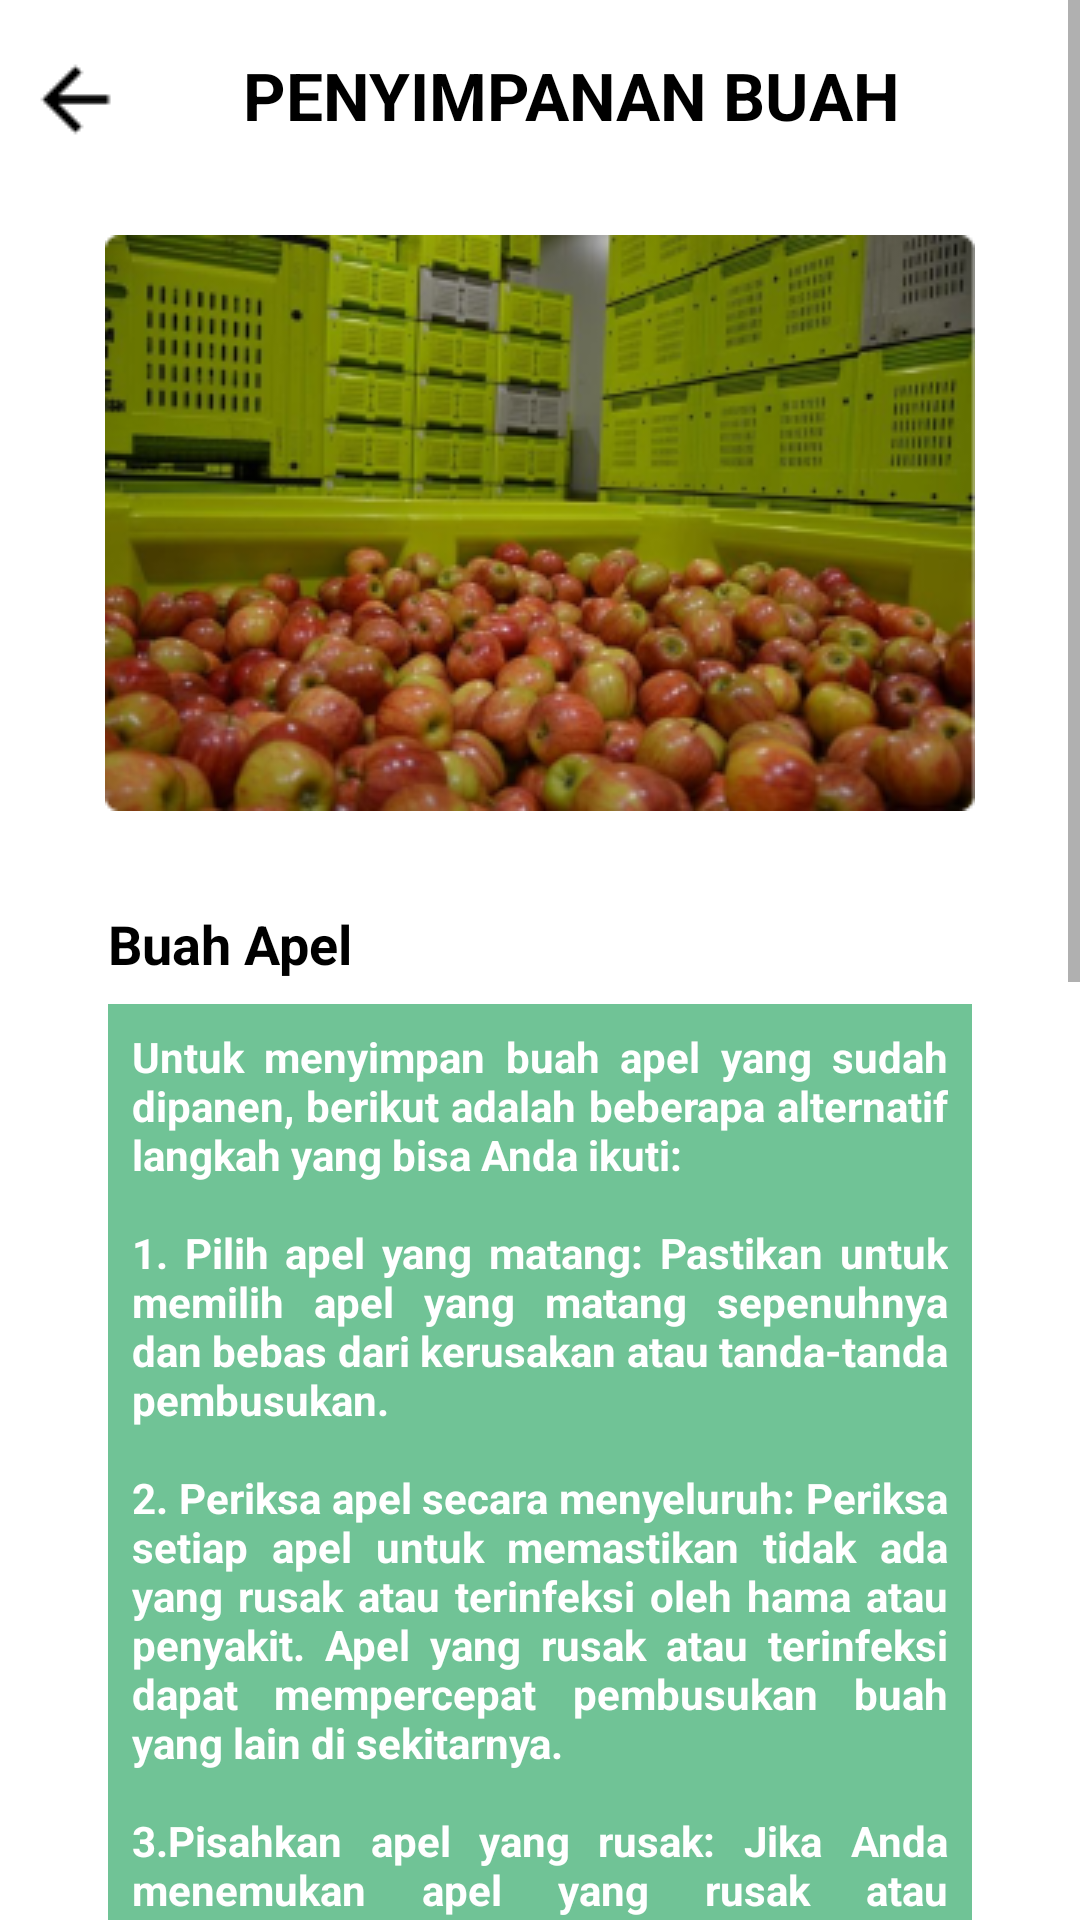

The Android layout XML behind this screen, and the referenced resources:
<!-- AndroidManifest.xml: application theme Theme.TesFirebase -->
<!-- res/layout/activity_penyimpanan_buah.xml -->
<?xml version="1.0" encoding="utf-8"?>
<ScrollView xmlns:android="http://schemas.android.com/apk/res/android"
    xmlns:app="http://schemas.android.com/apk/res-auto"
    xmlns:tools="http://schemas.android.com/tools"
    android:layout_width="match_parent"
    android:layout_height="match_parent">
<androidx.constraintlayout.widget.ConstraintLayout
    android:layout_width="match_parent"
    android:layout_height="wrap_content"
    tools:context=".FruitStorageActivity">

    <ImageButton
        android:id="@+id/btn_back"
        android:layout_width="50dp"
        android:layout_height="50dp"
        android:layout_marginTop="8dp"
        android:background="@android:color/transparent"
        android:src="@drawable/arrow_back"
        app:layout_constraintStart_toStartOf="parent"
        app:layout_constraintTop_toTopOf="parent"
        app:tint="@color/black" />

    <TextView
        android:id="@+id/textView2"
        android:layout_width="wrap_content"
        android:layout_height="wrap_content"
        android:layout_marginStart="100dp"
        android:layout_marginTop="17dp"
        android:layout_marginEnd="129dp"
        android:text="PENYIMPANAN BUAH"
        android:textColor="@color/black"
        android:textSize="22sp"
        android:textStyle="bold"
        app:layout_constraintEnd_toEndOf="parent"
        app:layout_constraintStart_toEndOf="@+id/btn_back"
        app:layout_constraintTop_toTopOf="parent" />

    <ImageView
        android:id="@+id/imageview4"
        android:layout_width="wrap_content"
        android:layout_height="wrap_content"
        android:layout_marginTop="32dp"
        android:src="@drawable/penyimpananbuah"
        app:layout_constraintEnd_toStartOf="@+id/guideline_end"
        app:layout_constraintStart_toStartOf="@+id/guideline_start"
        app:layout_constraintTop_toBottomOf="@+id/textView2" />

    <TextView
        android:id="@+id/perawatan_pohon"
        android:layout_width="wrap_content"
        android:layout_height="wrap_content"
        android:layout_marginTop="32dp"
        android:text="Buah Apel"
        android:textColor="@color/black"
        android:textSize="18sp"
        android:textStyle="bold"
        app:layout_constraintEnd_toEndOf="@+id/guideline_end"
        app:layout_constraintHorizontal_bias="0.0"
        app:layout_constraintStart_toStartOf="@+id/guideline_start"
        app:layout_constraintTop_toBottomOf="@+id/imageview4" />

    <TextView
        android:id="@+id/textView"
        android:layout_width="0dp"
        android:layout_height="wrap_content"
        android:layout_marginTop="8dp"
        android:layout_marginBottom="16dp"
        android:background="@color/hijau_primer"
        android:justificationMode="inter_word"
        android:padding="8dp"
        android:text="@string/desc_penyimpanan_apel"
        android:textColor="@color/white"
        android:textStyle="bold"
        app:layout_constraintBottom_toBottomOf="parent"
        app:layout_constraintEnd_toEndOf="@+id/guideline_end"
        app:layout_constraintHorizontal_bias="0.0"
        app:layout_constraintStart_toStartOf="@+id/guideline_start"
        app:layout_constraintTop_toBottomOf="@+id/perawatan_pohon" />


    <androidx.constraintlayout.widget.Guideline
        android:id="@+id/guideline_start"
        android:layout_width="wrap_content"
        android:layout_height="wrap_content"
        android:orientation="vertical"
        app:layout_constraintGuide_percent="0.1" />

    <androidx.constraintlayout.widget.Guideline
        android:id="@+id/guideline_end"
        android:layout_width="wrap_content"
        android:layout_height="wrap_content"
        android:orientation="vertical"
        app:layout_constraintGuide_percent="0.9" />

</androidx.constraintlayout.widget.ConstraintLayout>
</ScrollView>
<!-- resources referenced by this layout -->
<resources>
  <color name="black">#FF000000</color>
  <color name="hijau_primer">#70C396</color>
  <color name="white">#FFFFFFFF</color>
  <!-- drawable arrow_back: png bitmap (drawable, 376 bytes) -->
  <!-- drawable penyimpananbuah: png bitmap (drawable, 119291 bytes) -->
  <string name="desc_penyimpanan_apel">Untuk menyimpan buah apel yang sudah dipanen, berikut adalah beberapa alternatif langkah yang bisa Anda ikuti:\n\n1. Pilih apel yang matang: Pastikan untuk memilih apel yang matang sepenuhnya dan bebas dari kerusakan atau tanda-tanda pembusukan.\n\n2. Periksa apel secara menyeluruh: Periksa setiap apel untuk memastikan tidak ada yang rusak atau terinfeksi oleh hama atau penyakit. Apel yang rusak atau terinfeksi dapat mempercepat pembusukan buah yang lain di sekitarnya.\n\n3.Pisahkan apel yang rusak: Jika Anda menemukan apel yang rusak atau membusuk, segera pisahkan dari yang lainnya. Buang apel yang rusak agar tidak mempengaruhi apel yang lain.\n\n4. Simpan di suhu yang tepat: Apel biasanya disimpan pada suhu rendah dan lembap untuk memperlambat pematangan dan mempertahankan kesegaran. Suhu ideal untuk penyimpanan apel adalah sekitar 0-4 derajat Celsius (32-39 derajat Fahrenheit). Anda dapat menggunakan lemari es atau kulkas untuk menyimpannya. Pastikan juga kelembapan relatif di sekitar 90% agar apel tidak mengering.\n\n5. Jaga agar tetap terpisah: Usahakan agar apel-apel tidak saling bersentuhan saat disimpan. Ini membantu mencegah penyebaran pembusukan jika satu apel rusak.\n\n6. Periksa secara berkala: Periksa apel-apel yang disimpan secara berkala untuk mengidentifikasi apel yang mulai membusuk. Buang apel yang rusak segera untuk mencegah penyebaran pembusukan.\n\n7.Pilihan alternatif: Jika Anda memiliki jumlah apel yang besar, Anda juga dapat mempertimbangkan metode lain seperti pengeringan atau pengawetan untuk memperpanjang umur simpannya.  Selalu perhatikan kondisi dan kualitas apel yang disimpan agar Anda dapat mengonsumsi buah-buahan yang segar dan lezat dalam jangka waktu yang lebih lama.</string>
  <style name="Theme.TesFirebase" parent="Theme.MaterialComponents.DayNight.DarkActionBar">
          
          <item name="colorPrimary">@color/hijau_primer</item>
          <item name="colorPrimaryVariant">@color/hijau_varian</item>
          <item name="colorOnPrimary">@color/white</item>
          
          <item name="colorSecondary">@color/kuning_primer</item>
          <item name="colorSecondaryVariant">@color/kuning_varian</item>
          <item name="colorOnSecondary">@color/black</item>
          
          <item name="android:statusBarColor">?attr/colorPrimaryVariant</item>
          
      </style>
  <color name="hijau_varian">#3B7D55</color>
  <color name="kuning_primer">#FFD700</color>
  <color name="kuning_varian">#FFC200</color>
</resources>
